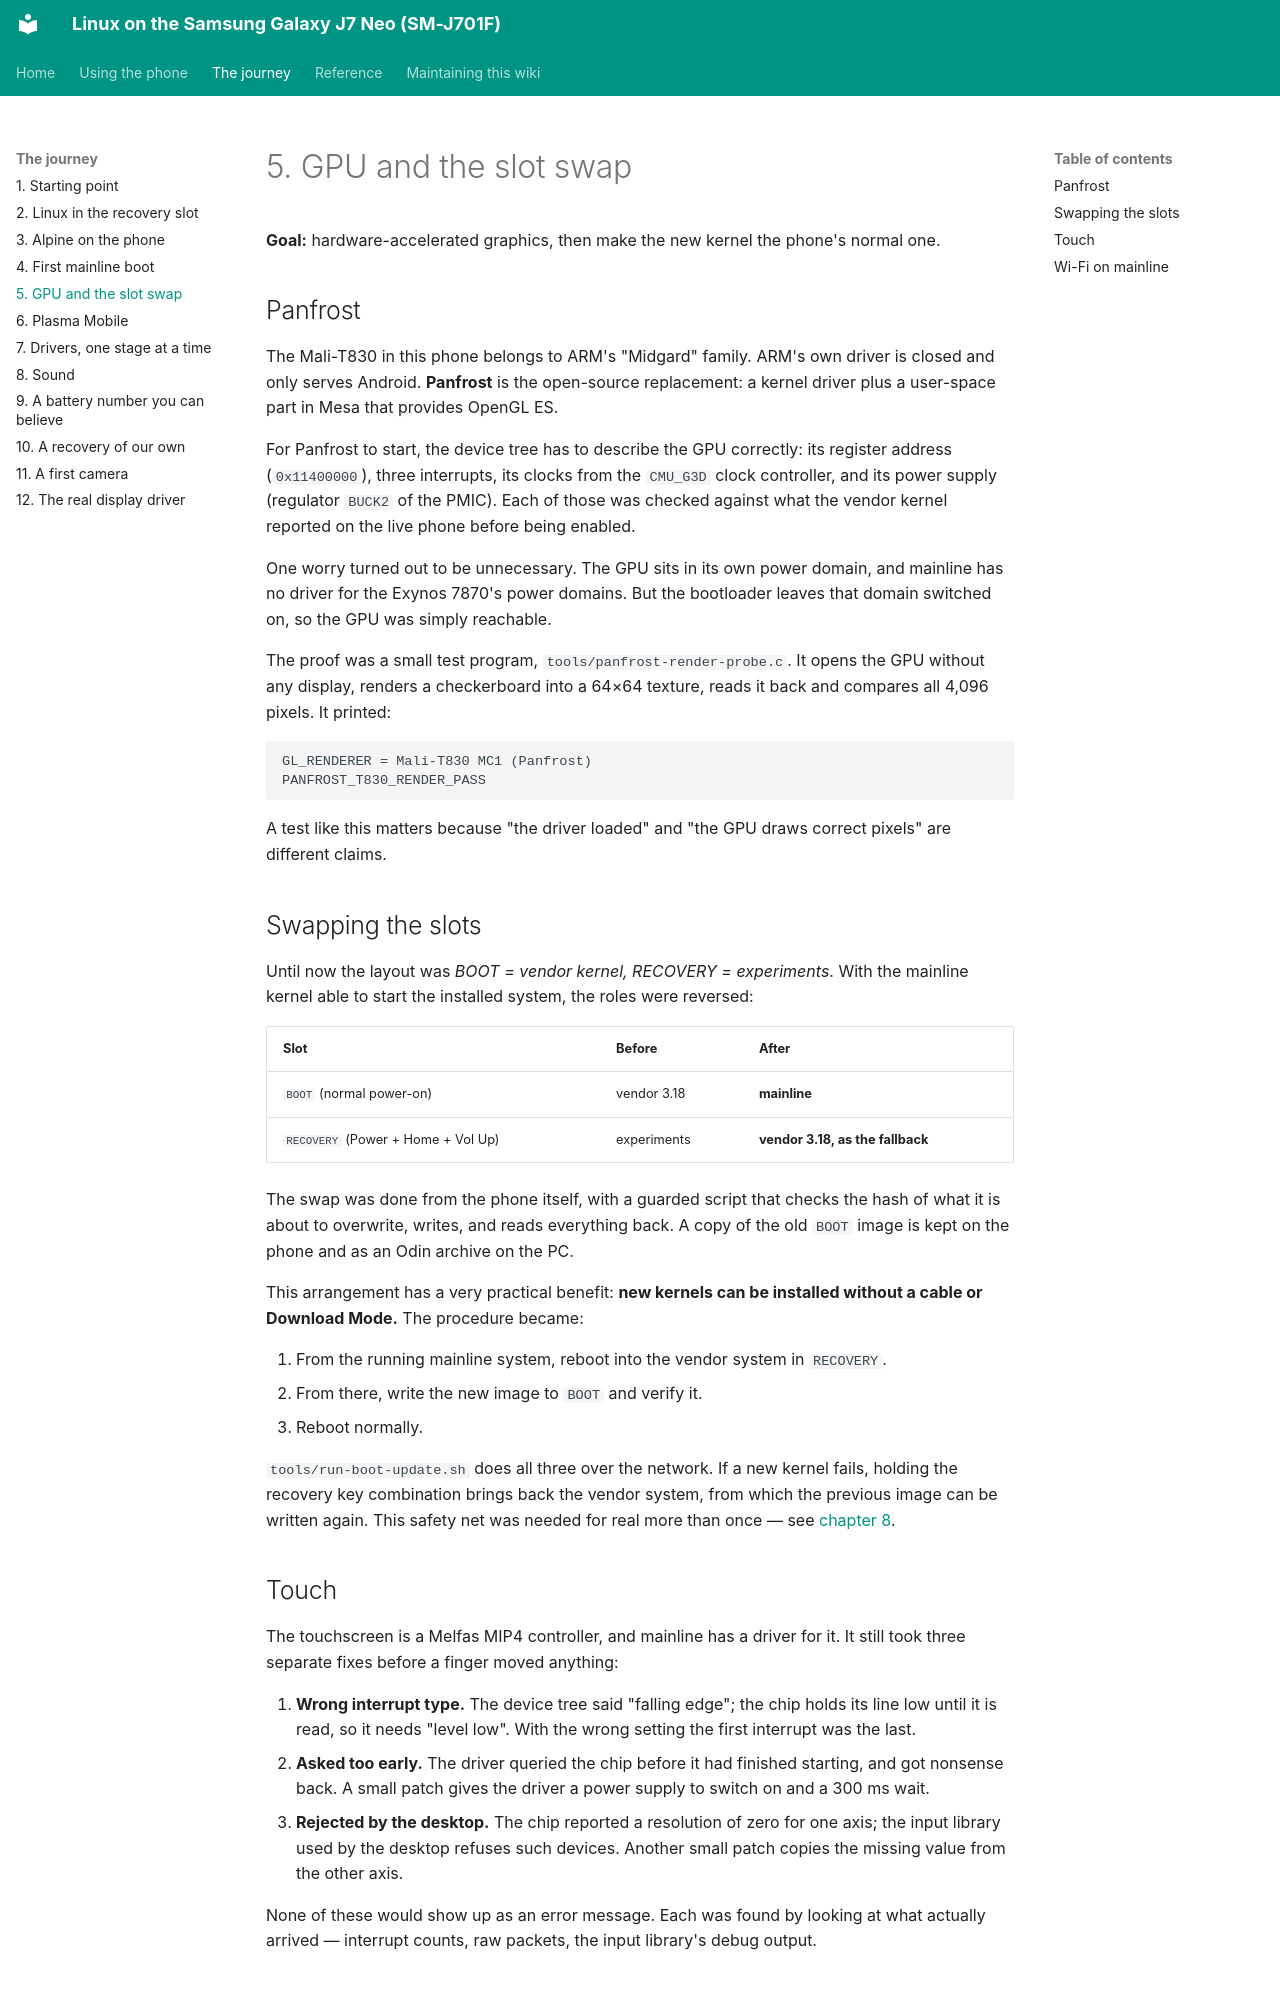

repository: Burak-GGM/j701f-linux · page: journey/05-gpu-and-slot-swap.html · generator: mkdocs

# 5. GPU and the slot swap

**Goal:** hardware-accelerated graphics, then make the new kernel the phone's normal one.

## Panfrost

The Mali-T830 in this phone belongs to ARM's "Midgard" family. ARM's own driver is closed and only serves Android. **Panfrost** is the open-source replacement: a kernel driver plus a user-space part in Mesa that provides OpenGL ES.

For Panfrost to start, the device tree has to describe the GPU correctly: its register address (`0x11400000`), three interrupts, its clocks from the `CMU_G3D` clock controller, and its power supply (regulator `BUCK2` of the PMIC). Each of those was checked against what the vendor kernel reported on the live phone before being enabled.

One worry turned out to be unnecessary. The GPU sits in its own power domain, and mainline has no driver for the Exynos 7870's power domains. But the bootloader leaves that domain switched on, so the GPU was simply reachable.

The proof was a small test program, `tools/panfrost-render-probe.c`. It opens the GPU without any display, renders a checkerboard into a 64×64 texture, reads it back and compares all 4,096 pixels. It printed:

```text
GL_RENDERER = Mali-T830 MC1 (Panfrost)
PANFROST_T830_RENDER_PASS
```

A test like this matters because "the driver loaded" and "the GPU draws correct pixels" are different claims.

## Swapping the slots

Until now the layout was *BOOT = vendor kernel, RECOVERY = experiments*. With the mainline kernel able to start the installed system, the roles were reversed:

| Slot | Before | After |
| --- | --- | --- |
| `BOOT` (normal power-on) | vendor 3.18 | **mainline** |
| `RECOVERY` (Power + Home + Vol Up) | experiments | **vendor 3.18, as the fallback** |

The swap was done from the phone itself, with a guarded script that checks the hash of what it is about to overwrite, writes, and reads everything back. A copy of the old `BOOT` image is kept on the phone and as an Odin archive on the PC.

This arrangement has a very practical benefit: **new kernels can be installed without a cable or Download Mode.** The procedure became:

1. From the running mainline system, reboot into the vendor system in `RECOVERY`.
2. From there, write the new image to `BOOT` and verify it.
3. Reboot normally.

`tools/run-boot-update.sh` does all three over the network. If a new kernel fails, holding the recovery key combination brings back the vendor system, from which the previous image can be written again. This safety net was needed for real more than once — see [chapter 8](08-sound.md).
